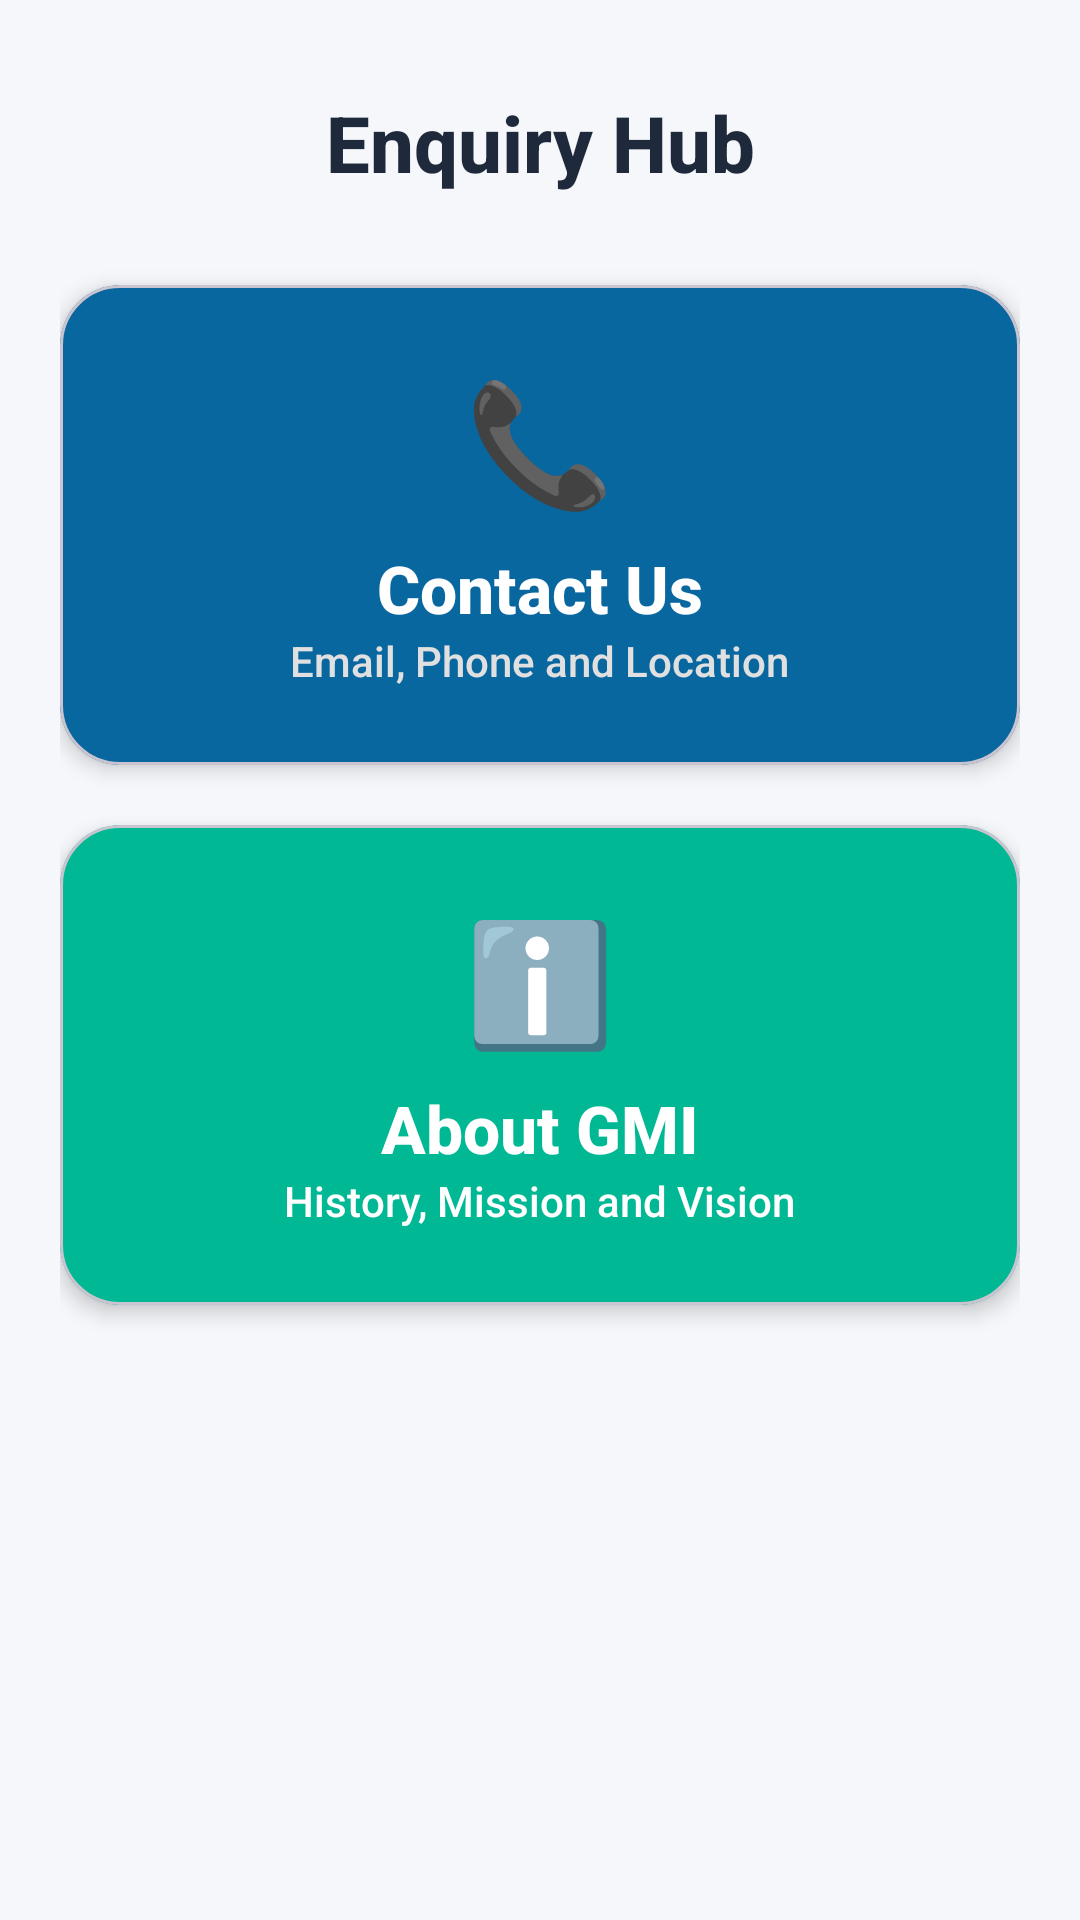

Produce the Android XML layout that renders to this screen, including the resource entries it uses.
<!-- AndroidManifest.xml: application theme Theme.GMIProspect -->
<!-- res/layout/activity_enquiry.xml -->
<?xml version="1.0" encoding="utf-8"?>
<LinearLayout xmlns:android="http://schemas.android.com/apk/res/android"
    xmlns:app="http://schemas.android.com/apk/res-auto"
    android:layout_width="match_parent"
    android:layout_height="match_parent"
    android:orientation="vertical"
    android:background="@color/background_light"
    android:padding="20dp">

    <TextView
        android:layout_width="match_parent"
        android:layout_height="wrap_content"
        android:text="Enquiry Hub"
        android:textSize="26sp"
        android:textStyle="bold"
        android:textColor="@color/text_title"
        android:gravity="center"
        android:layout_marginTop="10dp"
        android:layout_marginBottom="30dp"/>

    <com.google.android.material.card.MaterialCardView
        android:id="@+id/cardContactUs"
        android:layout_width="match_parent"
        android:layout_height="160dp"
        android:layout_marginBottom="20dp"
        android:clickable="true"
        android:focusable="true"
        app:cardCornerRadius="20dp"
        app:cardElevation="4dp"
        app:cardBackgroundColor="@color/gmi_blue_primary"
        app:rippleColor="@color/gmi_blue_dark">

        <LinearLayout
            android:layout_width="match_parent"
            android:layout_height="match_parent"
            android:gravity="center"
            android:orientation="vertical">

            <TextView
                android:layout_width="wrap_content"
                android:layout_height="wrap_content"
                android:text="📞"
                android:textSize="40sp"
                android:layout_marginBottom="8dp"/>

            <TextView
                android:layout_width="wrap_content"
                android:layout_height="wrap_content"
                android:text="Contact Us"
                android:textColor="@color/white"
                android:textSize="22sp"
                android:textStyle="bold"/>

            <TextView
                android:layout_width="wrap_content"
                android:layout_height="wrap_content"
                android:text="Email, Phone and Location"
                android:textColor="@color/text_white_secondary"
                android:textSize="14sp"/>
        </LinearLayout>
    </com.google.android.material.card.MaterialCardView>

    <com.google.android.material.card.MaterialCardView
        android:id="@+id/cardAboutUs"
        android:layout_width="match_parent"
        android:layout_height="160dp"
        android:clickable="true"
        android:focusable="true"
        app:cardCornerRadius="20dp"
        app:cardElevation="4dp"
        app:cardBackgroundColor="@color/gmi_accent_teal"
        app:rippleColor="#00856A">

        <LinearLayout
            android:layout_width="match_parent"
            android:layout_height="match_parent"
            android:gravity="center"
            android:orientation="vertical">

            <TextView
                android:layout_width="wrap_content"
                android:layout_height="wrap_content"
                android:text="ℹ️"
                android:textSize="40sp"
                android:layout_marginBottom="8dp"/>

            <TextView
                android:layout_width="wrap_content"
                android:layout_height="wrap_content"
                android:text="About GMI"
                android:textColor="@color/white"
                android:textSize="22sp"
                android:textStyle="bold"/>

            <TextView
                android:layout_width="wrap_content"
                android:layout_height="wrap_content"
                android:text="History, Mission and Vision"
                android:textColor="@color/white"
                android:textSize="14sp"/>
        </LinearLayout>
    </com.google.android.material.card.MaterialCardView>

</LinearLayout>
<!-- resources referenced by this layout -->
<resources>
  <color name="background_light">#F5F7FA</color>
  <color name="gmi_accent_teal">#00B894</color>
  <color name="gmi_blue_dark">#1E2A3C</color>
  <color name="gmi_blue_primary">#0967A0</color>
  <color name="text_title">#1E2A3C</color>
  <color name="text_white_secondary">#E0E0E0</color>
  <color name="white">#FFFFFFFF</color>
  <style name="Theme.GMIProspect" parent="Theme.Material3.Light.NoActionBar">
          <item name="colorPrimary">@color/gmi_blue_primary</item>
          <item name="colorPrimaryVariant">@color/gmi_blue_dark</item>
          <item name="colorOnPrimary">@color/white</item>
  
          <item name="colorSecondary">@color/gmi_accent_teal</item>
          <item name="colorOnSecondary">@color/white</item>
  
          <item name="android:windowBackground">@color/background_light</item>
          <item name="android:colorBackground">@color/background_light</item>
  
          <item name="android:statusBarColor">@color/gmi_blue_dark</item>
          <item name="android:windowLightStatusBar">false</item>
  
          <item name="android:fontFamily">sans-serif-medium</item>
      </style>
</resources>
